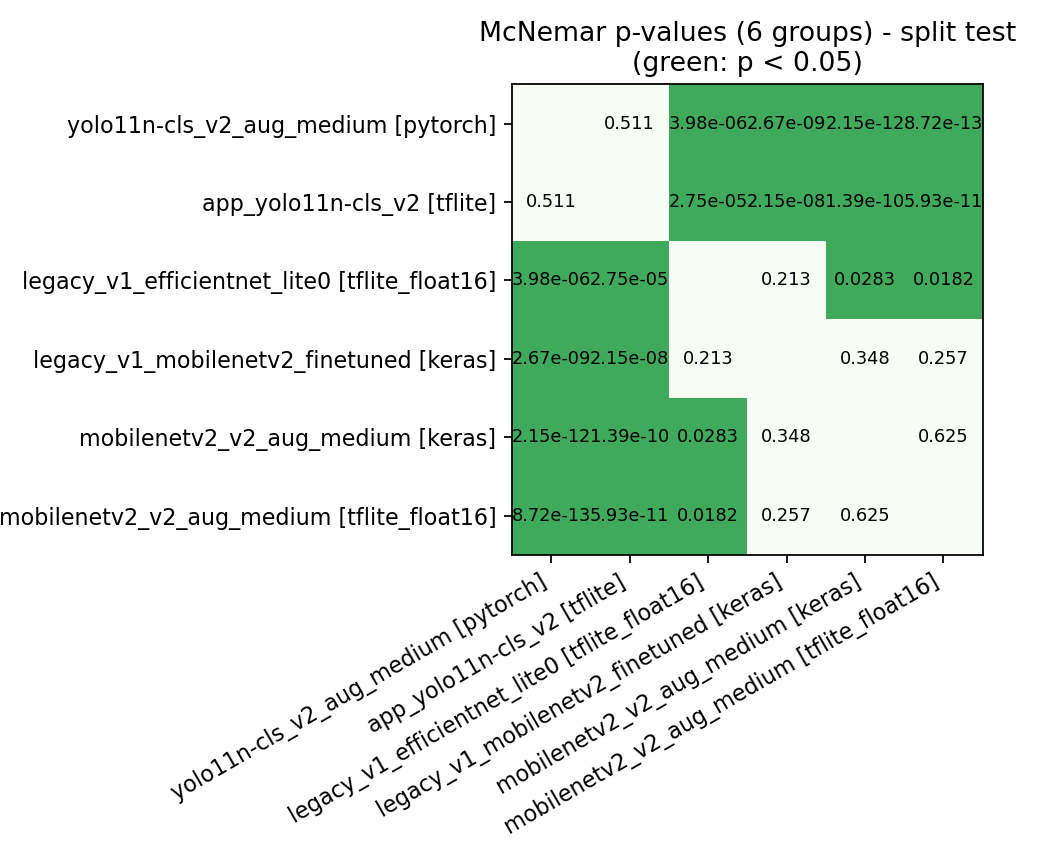

The data file committed next to this chart (first rows):
model_a, model_b, images, only_a_correct, only_b_correct, statistic, p_value, method
yolo11n-cls_v2_aug_medium [pytorch], app_yolo11n-cls_v2 [tflite], 713, 21, 16, 0.4324, 0.5108, chi2_continuity
yolo11n-cls_v2_aug_medium [pytorch], legacy_v1_efficientnet_lite0 [tflite_flo…, 683, 68, 23, 21.27, 3.979440058612745e-06, chi2_continuity
yolo11n-cls_v2_aug_medium [pytorch], legacy_v1_mobilenetv2_finetuned [keras], 683, 77, 18, 35.41, 2.6703978623131917e-09, chi2_continuity
yolo11n-cls_v2_aug_medium [pytorch], mobilenetv2_v2_aug_medium [keras], 713, 95, 19, 49.34, 2.1499796076193067e-12, chi2_continuity
yolo11n-cls_v2_aug_medium [pytorch], mobilenetv2_v2_aug_medium [tflite_float1…, 713, 97, 19, 51.11, 8.724025684531235e-13, chi2_continuity
app_yolo11n-cls_v2 [tflite], legacy_v1_efficientnet_lite0 [tflite_flo…, 683, 66, 25, 17.58, 2.751203249621351e-05, chi2_continuity
app_yolo11n-cls_v2 [tflite], legacy_v1_mobilenetv2_finetuned [keras], 683, 74, 19, 31.35, 2.1492239132178216e-08, chi2_continuity
app_yolo11n-cls_v2 [tflite], mobilenetv2_v2_aug_medium [keras], 713, 95, 24, 41.18, 1.3908681888731767e-10, chi2_continuity
app_yolo11n-cls_v2 [tflite], mobilenetv2_v2_aug_medium [tflite_float1…, 713, 97, 24, 42.84, 5.931469752439884e-11, chi2_continuity
legacy_v1_efficientnet_lite0 [tflite_flo…, legacy_v1_mobilenetv2_finetuned [keras], 713, 53, 40, 1.548, 0.2134, chi2_continuity
legacy_v1_efficientnet_lite0 [tflite_flo…, mobilenetv2_v2_aug_medium [keras], 683, 67, 43, 4.809, 0.02831, chi2_continuity
legacy_v1_efficientnet_lite0 [tflite_flo…, mobilenetv2_v2_aug_medium [tflite_float1…, 683, 69, 43, 5.58, 0.01816, chi2_continuity
legacy_v1_mobilenetv2_finetuned [keras], mobilenetv2_v2_aug_medium [keras], 683, 51, 41, 0.8804, 0.3481, chi2_continuity
legacy_v1_mobilenetv2_finetuned [keras], mobilenetv2_v2_aug_medium [tflite_float1…, 683, 53, 41, 1.287, 0.2566, chi2_continuity
mobilenetv2_v2_aug_medium [keras], mobilenetv2_v2_aug_medium [tflite_float1…, 713, 3, 1, 1.0, 0.625, exact_binomial
